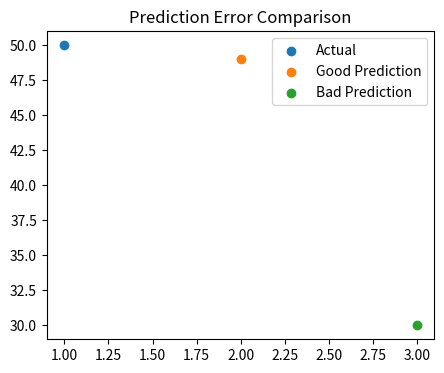
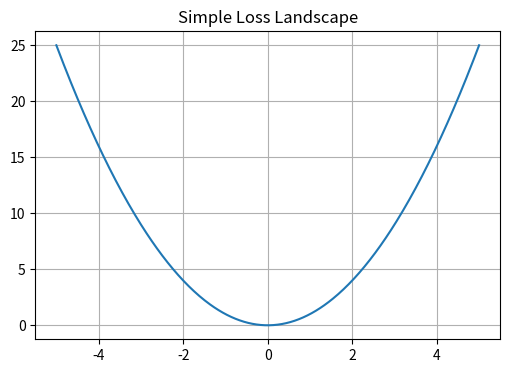
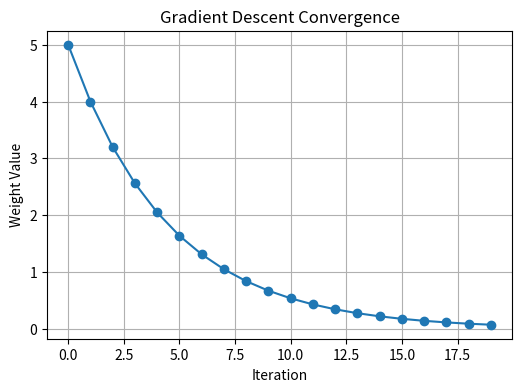
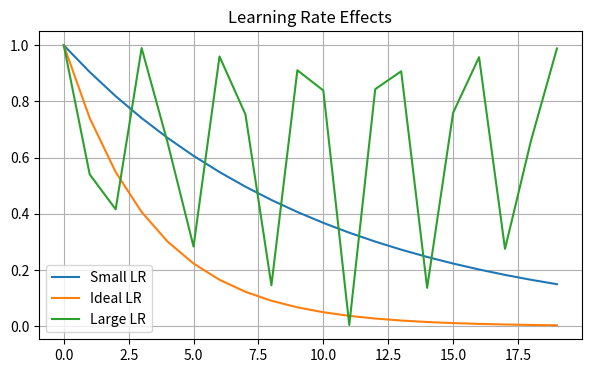

Recreate these plots in Python, in order.

import matplotlib.pyplot as plt

actual=[50]
good=[49]
bad=[30]

plt.figure(figsize=(5,4))
plt.scatter([1],[actual[0]],label='Actual')
plt.scatter([2],[good[0]],label='Good Prediction')
plt.scatter([3],[bad[0]],label='Bad Prediction')
plt.legend()
plt.title("Prediction Error Comparison")
plt.show()



import numpy as np
import matplotlib.pyplot as plt

x=np.linspace(-5,5,400)
loss=x**2

plt.figure(figsize=(6,4))
plt.plot(x,loss)
plt.title("Simple Loss Landscape")
plt.grid(True)
plt.show()



import numpy as np

def loss(w):
    return w**2

def gradient(w):
    return 2*w

w=5.0
lr=0.1

history=[]

for _ in range(20):
    history.append(w)
    w=w-lr*gradient(w)

print("Optimized Weight:",w)



import matplotlib.pyplot as plt

plt.figure(figsize=(6,4))
plt.plot(history,'o-')
plt.title("Gradient Descent Convergence")
plt.xlabel("Iteration")
plt.ylabel("Weight Value")
plt.grid(True)
plt.show()



import numpy as np
import matplotlib.pyplot as plt

iterations=np.arange(20)

small=np.exp(-0.1*iterations)
ideal=np.exp(-0.3*iterations)
large=np.abs(np.cos(iterations))

plt.figure(figsize=(7,4))
plt.plot(small,label='Small LR')
plt.plot(ideal,label='Ideal LR')
plt.plot(large,label='Large LR')
plt.legend()
plt.grid(True)
plt.title("Learning Rate Effects")
plt.show()
